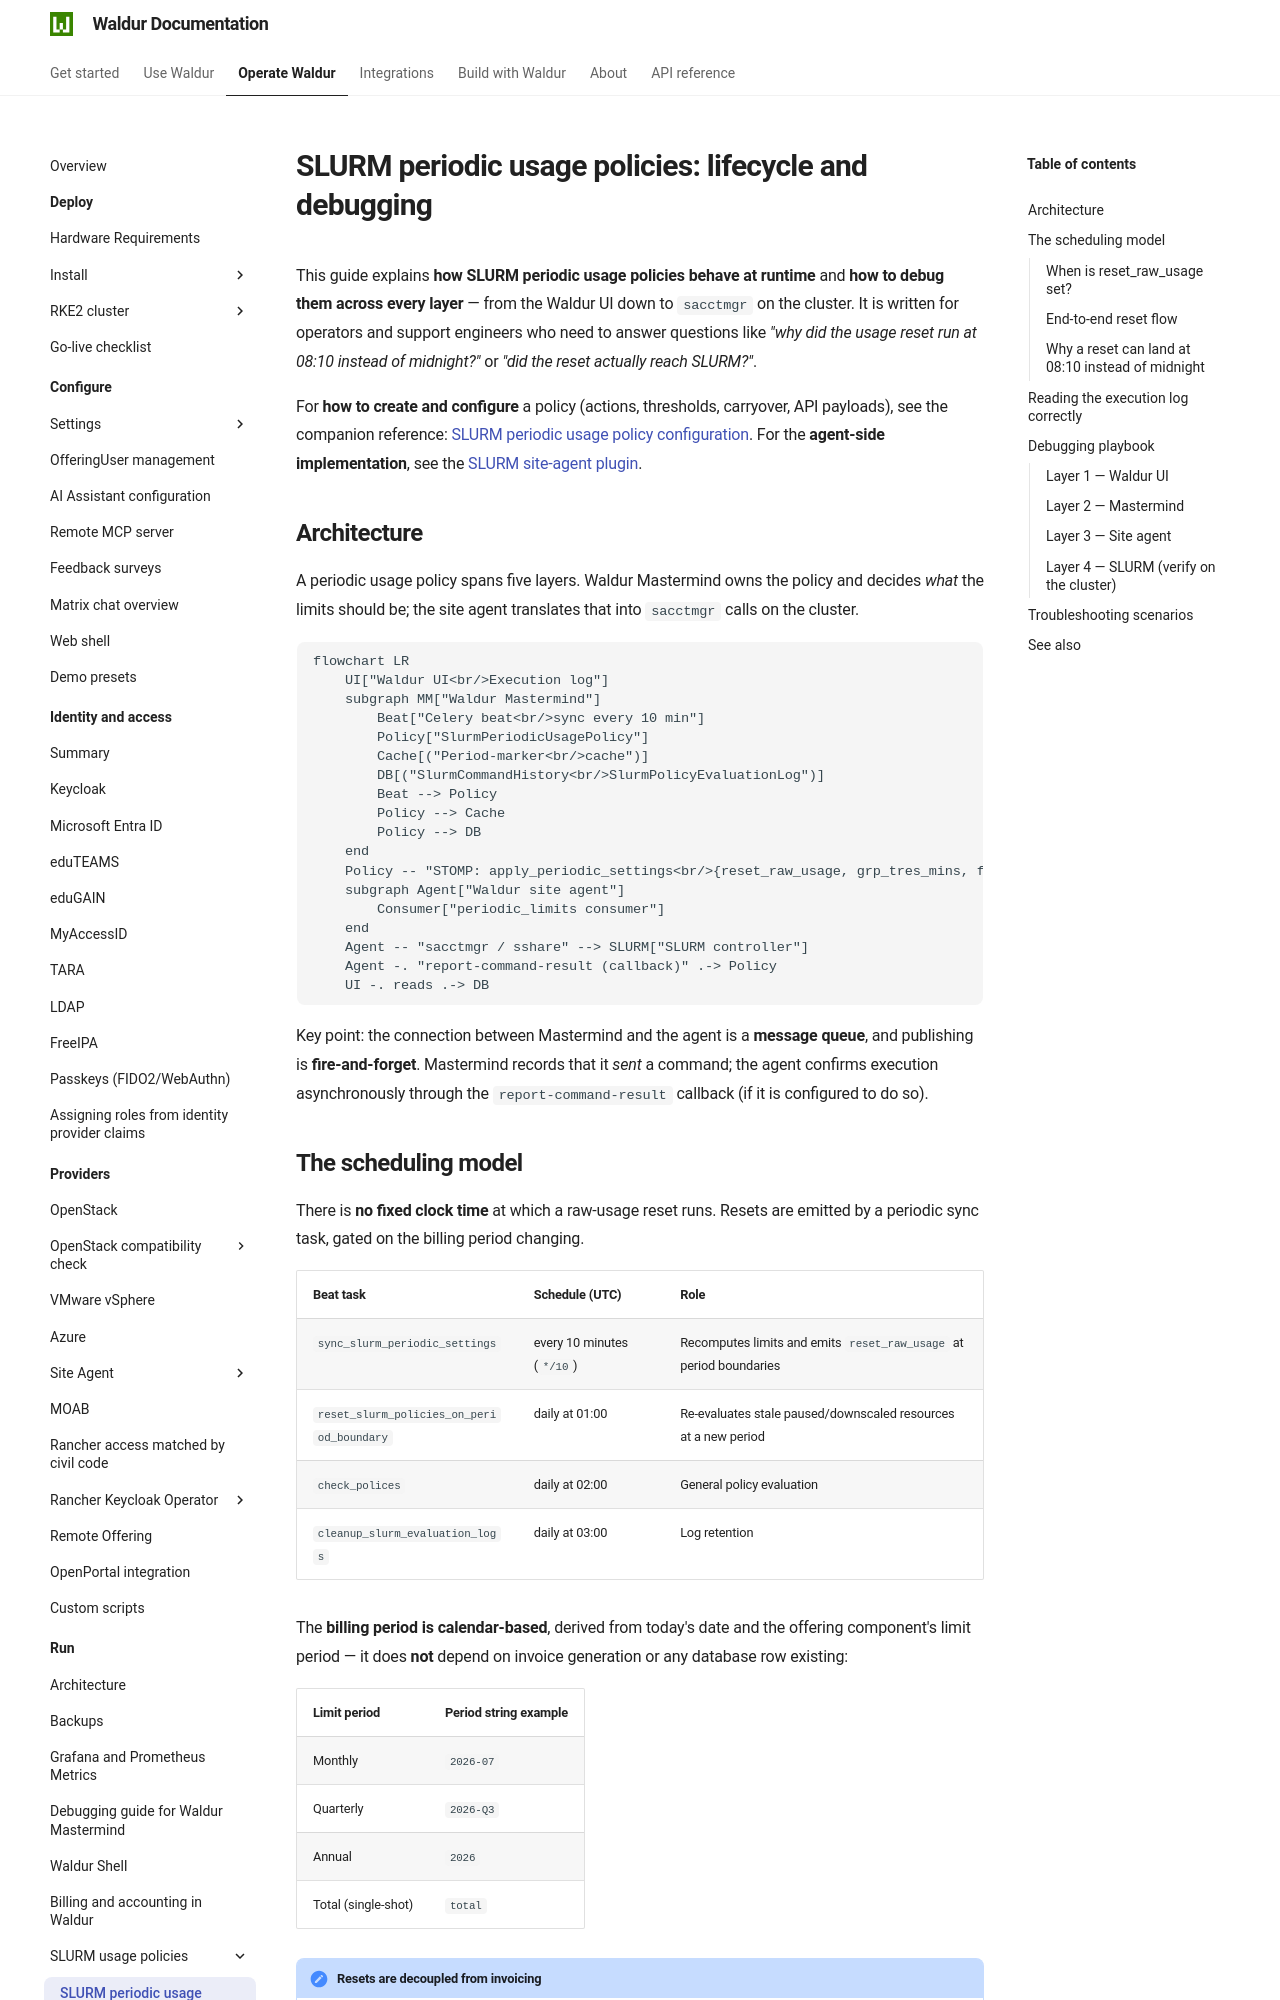

repository: waldur/waldur-docs · page: latest/admin-guide/operators/slurm-periodic-usage-policies/index.html · generator: mkdocs

# SLURM periodic usage policies: lifecycle and debugging

This guide explains **how SLURM periodic usage policies behave at runtime** and
**how to debug them across every layer** — from the Waldur UI down to `sacctmgr`
on the cluster. It is written for operators and support engineers who need to
answer questions like *"why did the usage reset run at 08:10 instead of
midnight?"* or *"did the reset actually reach SLURM?"*.

For **how to create and configure** a policy (actions, thresholds, carryover,
API payloads), see the companion reference:
[SLURM periodic usage policy configuration](../../developer-guide/guides/slurm-periodic-usage-policy-configuration.md).
For the **agent-side implementation**, see the
[SLURM site-agent plugin](../providers/site-agent/plugins/slurm/README.md).

## Architecture

A periodic usage policy spans five layers. Waldur Mastermind owns the policy and
decides *what* the limits should be; the site agent translates that into
`sacctmgr` calls on the cluster.

```mermaid
flowchart LR
    UI["Waldur UI<br/>Execution log"]
    subgraph MM["Waldur Mastermind"]
        Beat["Celery beat<br/>sync every 10 min"]
        Policy["SlurmPeriodicUsagePolicy"]
        Cache[("Period-marker<br/>cache")]
        DB[("SlurmCommandHistory<br/>SlurmPolicyEvaluationLog")]
        Beat --> Policy
        Policy --> Cache
        Policy --> DB
    end
    Policy -- "STOMP: apply_periodic_settings<br/>{reset_raw_usage, grp_tres_mins, fairshare}" --> Agent
    subgraph Agent["Waldur site agent"]
        Consumer["periodic_limits consumer"]
    end
    Agent -- "sacctmgr / sshare" --> SLURM["SLURM controller"]
    Agent -. "report-command-result (callback)" .-> Policy
    UI -. reads .-> DB
```

Key point: the connection between Mastermind and the agent is a **message
queue**, and publishing is **fire-and-forget**. Mastermind records that it *sent*
a command; the agent confirms execution asynchronously through the
`report-command-result` callback (if it is configured to do so).

## The scheduling model

There is **no fixed clock time** at which a raw-usage reset runs. Resets are
emitted by a periodic sync task, gated on the billing period changing.

| Beat task | Schedule (UTC) | Role |
|-----------|----------------|------|
| `sync_slurm_periodic_settings` | every 10 minutes (`*/10`) | Recomputes limits and emits `reset_raw_usage` at period boundaries |
| `reset_slurm_policies_on_period_boundary` | daily at 01:00 | Re-evaluates stale paused/downscaled resources at a new period |
| `check_polices` | daily at 02:00 | General policy evaluation |
| `cleanup_slurm_evaluation_logs` | daily at 03:00 | Log retention |

The **billing period is calendar-based**, derived from today's date and the
offering component's limit period — it does **not** depend on invoice generation
or any database row existing:

| Limit period | Period string example |
|--------------|-----------------------|
| Monthly | `2026-07` |
| Quarterly | `2026-Q3` |
| Annual | `2026` |
| Total (single-shot) | `total` |

!!! note "Resets are decoupled from invoicing"
    The monthly invoice task runs at 00:00 UTC on the 1st, but the SLURM reset
    does **not** wait for it. A reset can be emitted before any invoice for the
    new period exists. Invoice/usage data only feeds the carryover *allocation
    numbers*, never the decision to reset.
